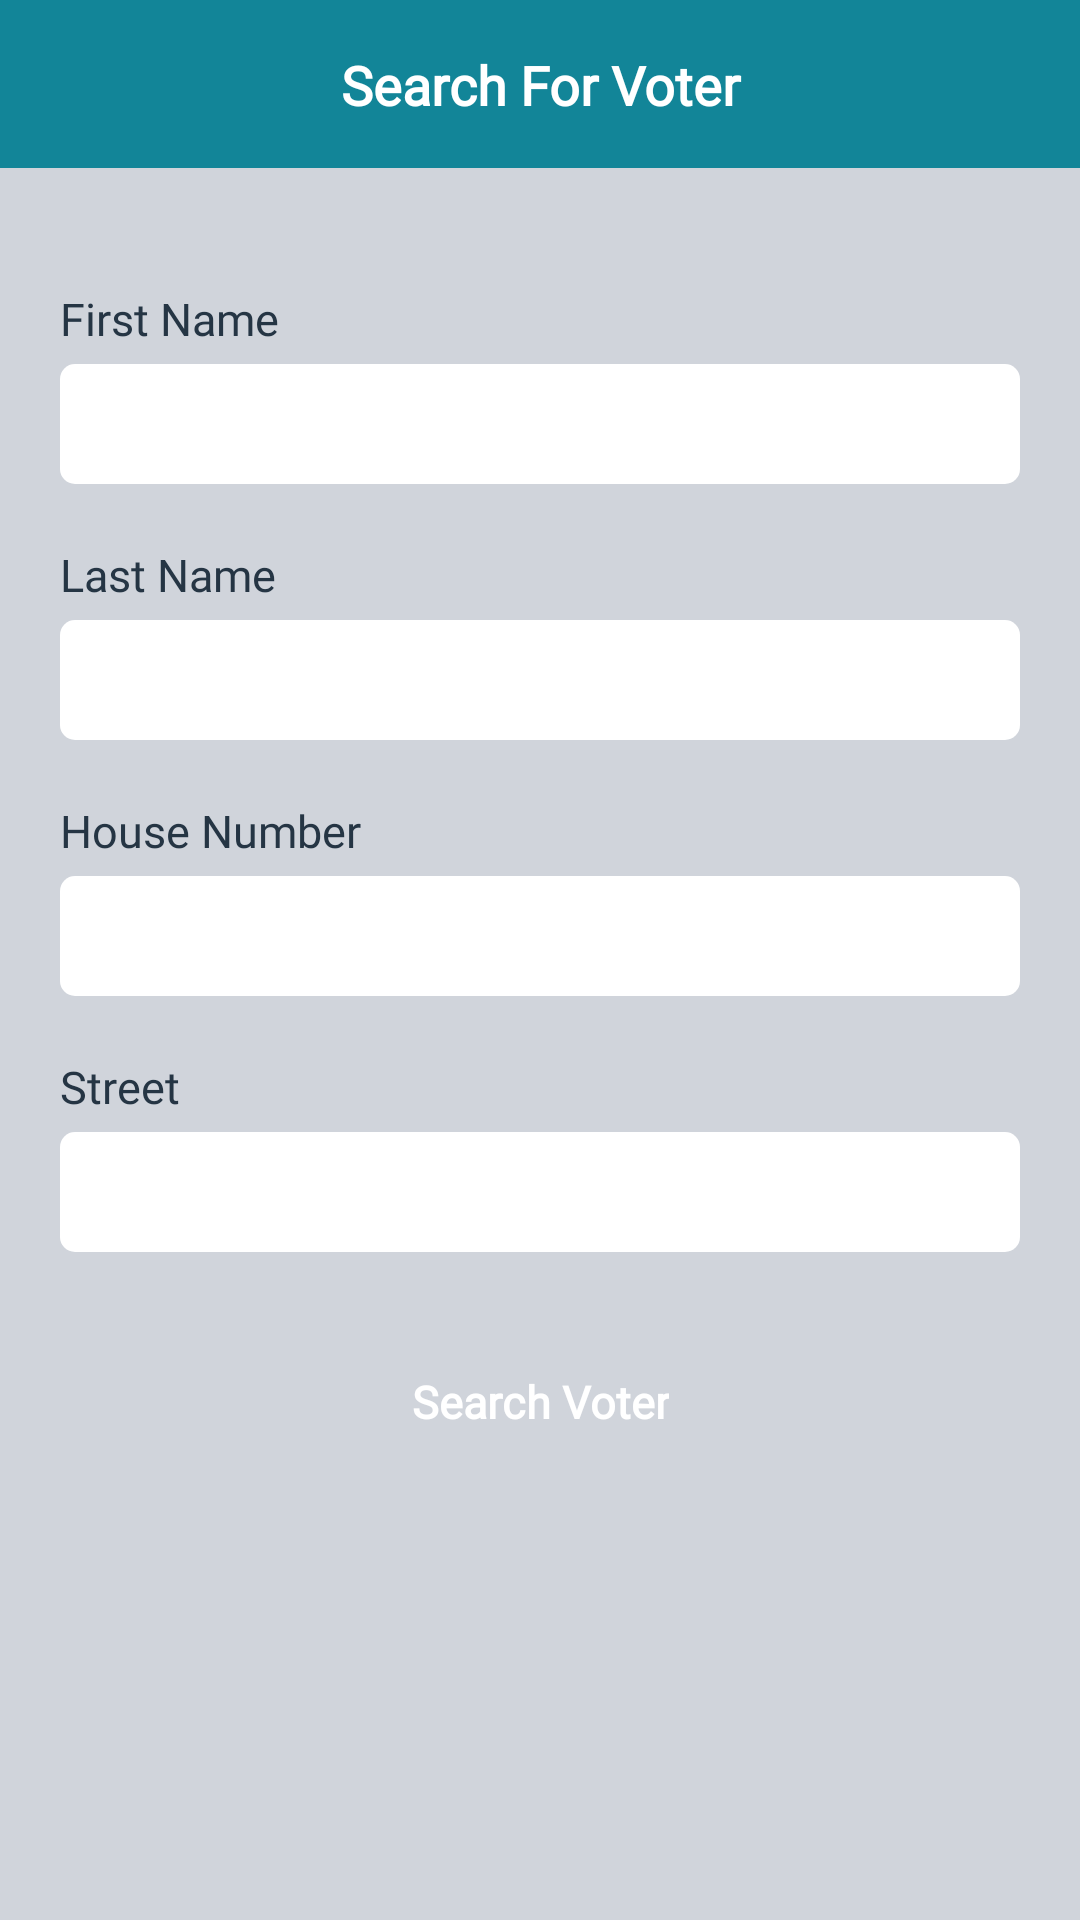

Produce the Android XML layout that renders to this screen, including the resource entries it uses.
<!-- AndroidManifest.xml: application theme AppTheme -->
<!-- res/layout/activity_search_voter.xml -->
<?xml version="1.0" encoding="utf-8"?>
<ScrollView xmlns:android="http://schemas.android.com/apk/res/android"
    xmlns:app="http://schemas.android.com/apk/res-auto"
    xmlns:tools="http://schemas.android.com/tools"
    android:layout_width="match_parent"
    android:layout_height="match_parent"
    android:background="@drawable/walksheetlightbackground"
    tools:context=".activities.SearchVoter">
    <androidx.constraintlayout.widget.ConstraintLayout
        android:layout_width="match_parent"
        android:layout_height="wrap_content">

        <androidx.appcompat.widget.Toolbar
            android:id="@+id/tl_toolbar"
            android:layout_width="0dp"
            android:layout_height="wrap_content"
            android:background="@color/colorPrimary"
            app:layout_constraintEnd_toEndOf="parent"
            app:layout_constraintStart_toStartOf="parent"
            app:layout_constraintTop_toTopOf="parent"
            app:titleTextColor="@color/white" />

        <TextView
            android:layout_width="0dp"
            android:layout_height="wrap_content"
            android:fontFamily="@font/lato_regular"
            android:gravity="center"
            android:text="@string/searchforvoter"
            android:textColor="@color/white"
            android:textSize="@dimen/toolbartextsize"
            android:textStyle="bold"
            app:layout_constraintBottom_toBottomOf="@+id/tl_toolbar"
            app:layout_constraintEnd_toEndOf="parent"
            app:layout_constraintStart_toStartOf="parent"
            app:layout_constraintTop_toTopOf="@+id/tl_toolbar" />

        <ImageView
            android:id="@+id/iv_searchvoterbackpress"
            android:layout_width="@dimen/backpresswidthandheight"
            android:layout_height="@dimen/backpresswidthandheight"
            android:layout_marginLeft="10dp"
            android:src="@drawable/ic_arrow_back_black_24dp"
            app:layout_constraintBottom_toBottomOf="@+id/tl_toolbar"
            app:layout_constraintStart_toStartOf="parent"
            app:layout_constraintTop_toTopOf="@+id/tl_toolbar" />

        <TextView
            android:id="@+id/tv_firstname"
            android:layout_width="wrap_content"
            android:layout_height="wrap_content"
            android:layout_marginTop="40dp"
            android:fontFamily="@font/lato_regular"
            android:text="First Name"
            android:textColor="@color/bachkroundscreencolor"
            android:textSize="@dimen/textsize"
            app:layout_constraintStart_toStartOf="@+id/et_firstname"
            app:layout_constraintTop_toBottomOf="@+id/tl_toolbar" />

        <EditText
            android:id="@+id/et_firstname"
            android:layout_width="0dp"
            android:layout_height="40dp"
            android:layout_marginLeft="20dp"
            android:layout_marginTop="5dp"
            android:layout_marginRight="20dp"
            android:background="@drawable/edittextbackground"
            android:paddingLeft="10dp"
            android:paddingRight="10dp"
            android:maxLines="1"
            app:layout_constraintEnd_toEndOf="parent"
            app:layout_constraintStart_toStartOf="parent"
            app:layout_constraintTop_toBottomOf="@+id/tv_firstname" />

        <TextView
            android:id="@+id/tv_lastname"
            android:layout_width="wrap_content"
            android:layout_height="wrap_content"
            android:layout_marginTop="20dp"
            android:fontFamily="@font/lato_regular"
            android:text="Last Name"
            android:textColor="@color/bachkroundscreencolor"
            android:textSize="@dimen/textsize"
            app:layout_constraintStart_toStartOf="@+id/et_lastname"
            app:layout_constraintTop_toBottomOf="@+id/et_firstname" />

        <EditText
            android:id="@+id/et_lastname"
            android:layout_width="0dp"
            android:layout_height="40dp"
            android:layout_marginLeft="20dp"
            android:layout_marginTop="5dp"
            android:layout_marginRight="20dp"
            android:background="@drawable/edittextbackground"
            android:paddingLeft="10dp"
            android:paddingRight="10dp"
            android:maxLines="1"
            app:layout_constraintEnd_toEndOf="parent"
            app:layout_constraintStart_toStartOf="parent"
            app:layout_constraintTop_toBottomOf="@+id/tv_lastname" />

        <TextView
            android:id="@+id/tv_housenumber"
            android:layout_width="wrap_content"
            android:layout_height="wrap_content"
            android:layout_marginTop="20dp"
            android:fontFamily="@font/lato_regular"
            android:text="House Number"
            android:textColor="@color/bachkroundscreencolor"
            android:textSize="@dimen/textsize"
            app:layout_constraintStart_toStartOf="@+id/et_housenumber"
            app:layout_constraintTop_toBottomOf="@+id/et_lastname" />

        <EditText
            android:id="@+id/et_housenumber"
            android:layout_width="0dp"
            android:layout_height="40dp"
            android:layout_marginLeft="20dp"
            android:layout_marginTop="5dp"
            android:layout_marginRight="20dp"
            android:background="@drawable/edittextbackground"
            android:paddingLeft="10dp"
            android:maxLines="1"
            android:paddingRight="10dp"
            app:layout_constraintEnd_toEndOf="parent"
            app:layout_constraintStart_toStartOf="parent"
            app:layout_constraintTop_toBottomOf="@+id/tv_housenumber" />

        <TextView
            android:id="@+id/tv_streetname"
            android:layout_width="wrap_content"
            android:layout_height="wrap_content"
            android:layout_marginTop="20dp"
            android:fontFamily="@font/lato_regular"
            android:text="Street"
            android:textColor="@color/bachkroundscreencolor"
            android:textSize="@dimen/textsize"
            app:layout_constraintStart_toStartOf="@+id/et_streetname"
            app:layout_constraintTop_toBottomOf="@+id/et_housenumber" />

        <EditText
            android:id="@+id/et_streetname"
            android:layout_width="0dp"
            android:layout_height="40dp"
            android:layout_marginLeft="20dp"
            android:layout_marginTop="5dp"
            android:layout_marginRight="20dp"
            android:background="@drawable/edittextbackground"
            android:paddingLeft="10dp"
            android:maxLines="1"
            android:paddingRight="10dp"
            app:layout_constraintEnd_toEndOf="parent"
            app:layout_constraintStart_toStartOf="parent"
            app:layout_constraintTop_toBottomOf="@+id/tv_streetname" />


        <TextView
            android:id="@+id/tv_search"
            android:layout_width="wrap_content"
            android:layout_height="40dp"
            android:layout_marginTop="30dp"
            android:layout_marginBottom="20dp"
            android:background="@drawable/backgroundbutton"
            android:fontFamily="@font/lato_regular"
            android:gravity="center"
            android:paddingLeft="40dp"
            android:paddingRight="40dp"
            android:text="@string/searchvoters"
            android:textColor="@color/white"
            android:textSize="@dimen/buttontextsize"
            android:textStyle="bold"
            app:layout_constraintEnd_toEndOf="@+id/et_streetname"
            app:layout_constraintStart_toStartOf="@+id/et_streetname"
            app:layout_constraintTop_toBottomOf="@+id/et_streetname" />

        <androidx.recyclerview.widget.RecyclerView
            android:id="@+id/rv_searchvoters"
            android:layout_width="0dp"
            android:layout_height="300dp"
            android:visibility="gone"
            android:layout_marginTop="20dp"
            android:layout_marginBottom="10dp"
            app:layout_constraintStart_toStartOf="@+id/et_streetname"
            app:layout_constraintEnd_toEndOf="@+id/et_streetname"
            app:layout_constraintTop_toBottomOf="@+id/tv_search"
            app:layout_constraintBottom_toBottomOf="parent"/>

        <TextView
            android:id="@+id/tv_voternodatafound"
            android:layout_width="wrap_content"
            android:layout_height="wrap_content"
            android:text="@string/nodatafound"
            android:layout_marginTop="20dp"
            android:visibility="gone"
            android:textStyle="bold"
            app:layout_constraintStart_toStartOf="@+id/et_streetname"
            app:layout_constraintEnd_toEndOf="@+id/et_streetname"
            app:layout_constraintTop_toBottomOf="@+id/tv_search"/>


    </androidx.constraintlayout.widget.ConstraintLayout>
</ScrollView>
<!-- resources referenced by this layout -->
<resources>
  <color name="bachkroundscreencolor">#253544</color>
  <color name="colorPrimary">#128598</color>
  <color name="white">#ffffff</color>
  <dimen name="backpresswidthandheight">30dp</dimen>
  <dimen name="buttontextsize">15dp</dimen>
  <dimen name="textsize">15dp</dimen>
  <dimen name="toolbartextsize">18dp</dimen>
  <!-- drawable edittextbackground (drawable) -->
  <?xml version="1.0" encoding="utf-8"?>
  <shape xmlns:android="http://schemas.android.com/apk/res/android"
      android:shape="rectangle">
      <solid android:color="@color/white"></solid>
      <corners android:radius="5dp"></corners>
  
  </shape>
  
      
      
      
      
      
      
      
      
      
  <!-- drawable walksheetlightbackground: png bitmap (drawable, 5393 bytes) -->
  <string name="nodatafound">NO DATA FOUND</string>
  <string name="searchforvoter">Search For Voter</string>
  <string name="searchvoters">Search Voter</string>
  <style name="AppTheme" parent="Theme.AppCompat.Light.NoActionBar">
          
          <item name="colorPrimary">@color/colorPrimary</item>
          <item name="colorPrimaryDark">@color/colorPrimaryDark</item>
          <item name="colorAccent">@color/colorAccent</item>
          <item name="android:windowAnimationStyle">@style/CustomActivityAnimation</item>
  
      </style>
  <color name="colorPrimaryDark">#128598</color>
  <color name="colorAccent">#128598</color>
  <style name="CustomActivityAnimation" parent="@android:style/Animation.Activity">
          <item name="android:activityOpenEnterAnimation">@anim/slide_in_right</item>
          <item name="android:activityOpenExitAnimation">@anim/slide_out_left</item>
          <item name="android:activityCloseEnterAnimation">@anim/slide_in_left</item>
          <item name="android:activityCloseExitAnimation">@anim/slide_out_right</item>
      </style>
</resources>
